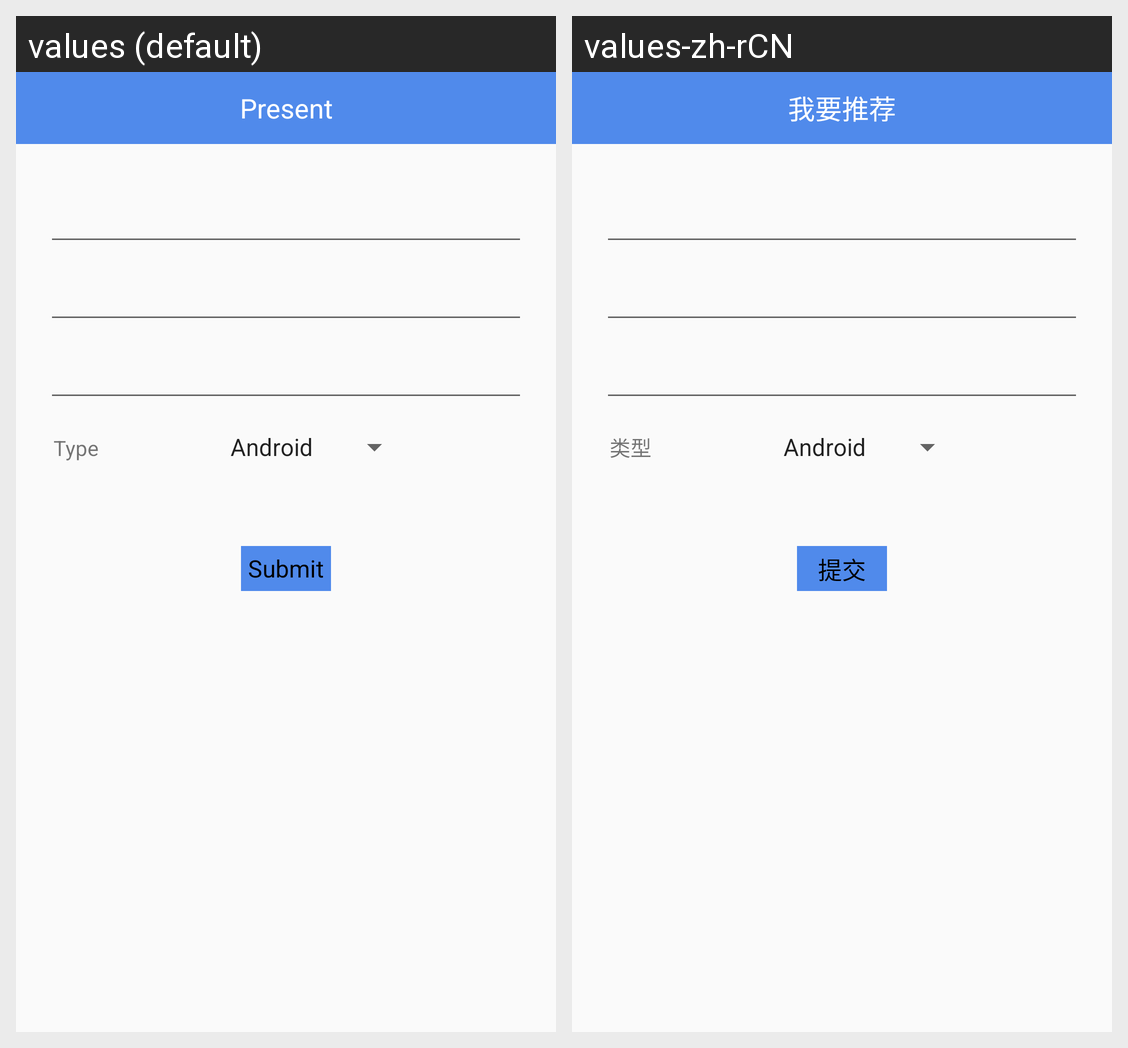

Locale-by-locale string values for the Android screen shown in this grid:
Android screen res/layout/fragment_present.xml rendered under 2 locales, left to right: values (default), values-zh-rCN. Device: Nexus 5 (rendered at 1080×1920; each locale shown at half size, 540×960, under a caption strip naming it); theme AppTheme.
Strings drawn on this screen, with the default value and each locale's value (text and hints the layout hard-codes, and strings that could not be matched under every locale, appear in the picture but are not listed):

page_title_present
  values: Present
  values-zh-rCN: 我要推荐

title_type
  values: Type
  values-zh-rCN: 类型

text_submit
  values: Submit
  values-zh-rCN: 提交
